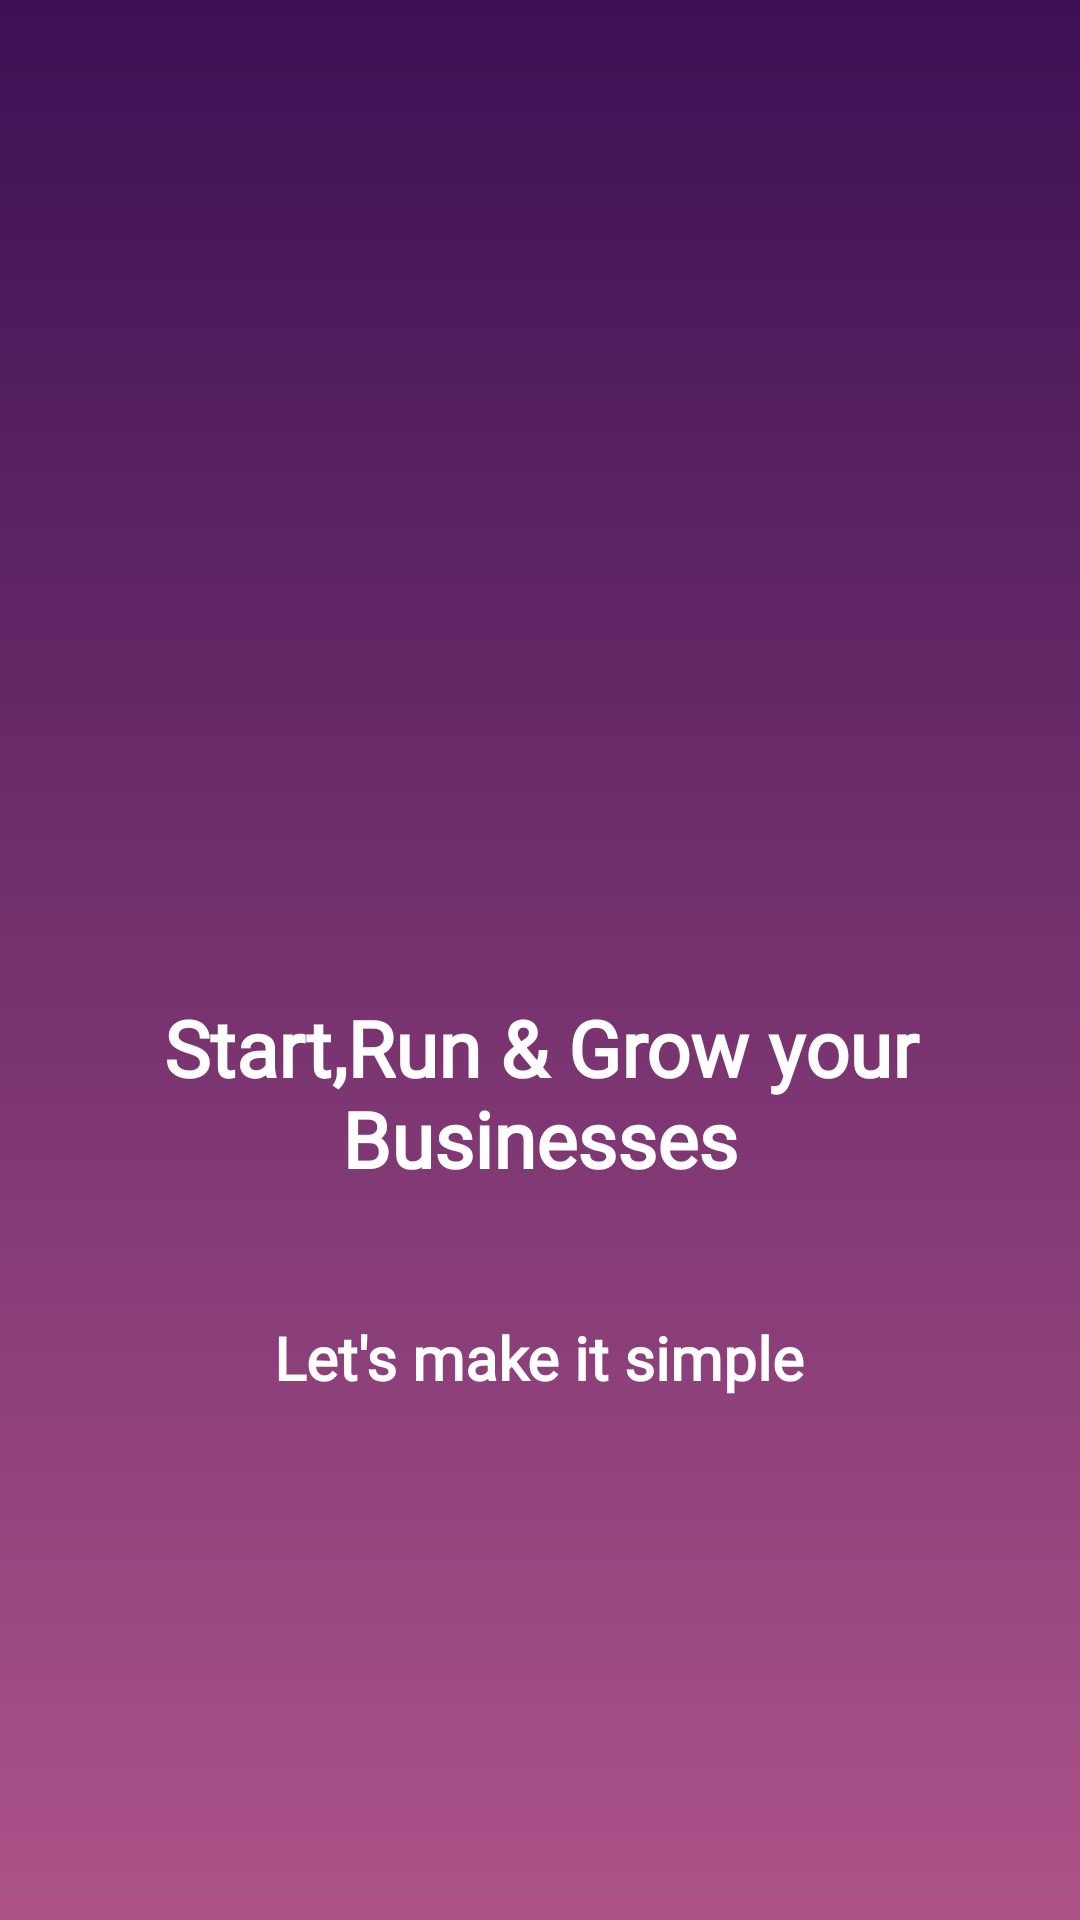

Android layout source for this screen:
<!-- AndroidManifest.xml: application theme Theme.Sale -->
<!-- res/layout/activity_main.xml -->
<?xml version="1.0" encoding="utf-8"?>
<RelativeLayout xmlns:android="http://schemas.android.com/apk/res/android"
    xmlns:app="http://schemas.android.com/apk/res-auto"
    xmlns:tools="http://schemas.android.com/tools"
    android:layout_width="match_parent"
    android:layout_height="match_parent"
    android:background="@drawable/card_bg_home"
    tools:context="com.indigi.brickmate.ui.activities.MainActivity">


    <LinearLayout
        android:id="@+id/linear"
        android:layout_width="match_parent"
        android:layout_height="wrap_content"
        android:layout_centerInParent="true"
        android:layout_gravity="center"
        android:orientation="vertical">

        <ImageView
            android:layout_width="wrap_content"
            android:layout_height="142dp"
            android:layout_marginTop="16dp"
            android:src="@drawable/construction" />

        <TextView

            android:id="@+id/text1"
            android:layout_width="wrap_content"
            android:layout_height="wrap_content"
            android:fontFamily="@font/open_sans"
            android:gravity="center"
            android:padding="16dp"
            android:text="Start,Run &amp; Grow your Businesses"

            android:textColor="@color/white"
            android:textSize="26dp"
            android:textStyle="bold" />


        <TextView

            android:id="@+id/text2"
            android:layout_width="wrap_content"
            android:layout_height="wrap_content"
            android:layout_below="@+id/text1"
            android:layout_marginTop="10dp"
            android:fontFamily="@font/open_sans"
            android:layout_gravity="center_horizontal"
            android:padding="16dp"
            android:text="Let's make it simple"
            android:textColor="@color/white"
            android:textSize="20dp"
            android:textStyle="bold" />

        <ImageView
            android:id="@+id/image"
            android:layout_width="200dp"
            android:layout_height="200dp"
            android:layout_gravity="center"
            android:layout_marginTop="50dp"
            android:src="@drawable/bricks"
            android:visibility="gone" />

    </LinearLayout>


    <TextView
android:fontFamily="@font/open_sans"
        android:layout_width="wrap_content"
        android:layout_height="wrap_content"
        android:layout_below="@+id/linear"
        android:layout_centerInParent="true"
        android:layout_marginTop="20dp"
        android:layout_marginBottom="16dp"
        android:ellipsize="end"
        android:gravity="center_horizontal"
        android:inputType="none"
        android:maxLines="1"
        android:padding="16dp"
        android:text="@string/start_here"
        android:textAlignment="center"
        android:textColor="@android:color/white"
        android:textSize="20sp"
        android:textStyle="bold"
        android:visibility="gone" />

</RelativeLayout>
<!-- resources referenced by this layout -->
<resources>
  <color name="white">#FFFFFFFF</color>
  <!-- drawable bricks: png bitmap (drawable, 189894 bytes) -->
  <!-- drawable card_bg_home (drawable) -->
  <shape xmlns:android="http://schemas.android.com/apk/res/android"
      android:shape="rectangle">
      <gradient
          android:startColor="#ad5389"
          android:endColor="#3c1053"
          android:angle="90" />
  
  
  
  </shape>
  <string name="start_here">Start Here</string>
  <style name="Theme.Sale" parent="Theme.MaterialComponents.Light.NoActionBar">
          
          <item name="colorPrimary">@color/colorPprimary_dark</item>
          <item name="colorPrimaryVariant">@color/colorPprimary_dark</item>
          <item name="colorOnPrimary">@color/white</item>
          
          <item name="colorSecondary">@color/teal_200</item>
          <item name="colorSecondaryVariant">@color/teal_700</item>
          <item name="colorOnSecondary">@color/black</item>
          
          <item name="android:statusBarColor" tools:targetApi="l">?attr/colorPrimaryVariant</item>
          <item name="android:forceDarkAllowed" tools:targetApi="q">false</item>
          
      </style>
  <color name="colorPprimary_dark">#E64A19</color>
  <color name="teal_200">#FF03DAC5</color>
  <color name="teal_700">#FF018786</color>
  <color name="black">#FF000000</color>
</resources>
